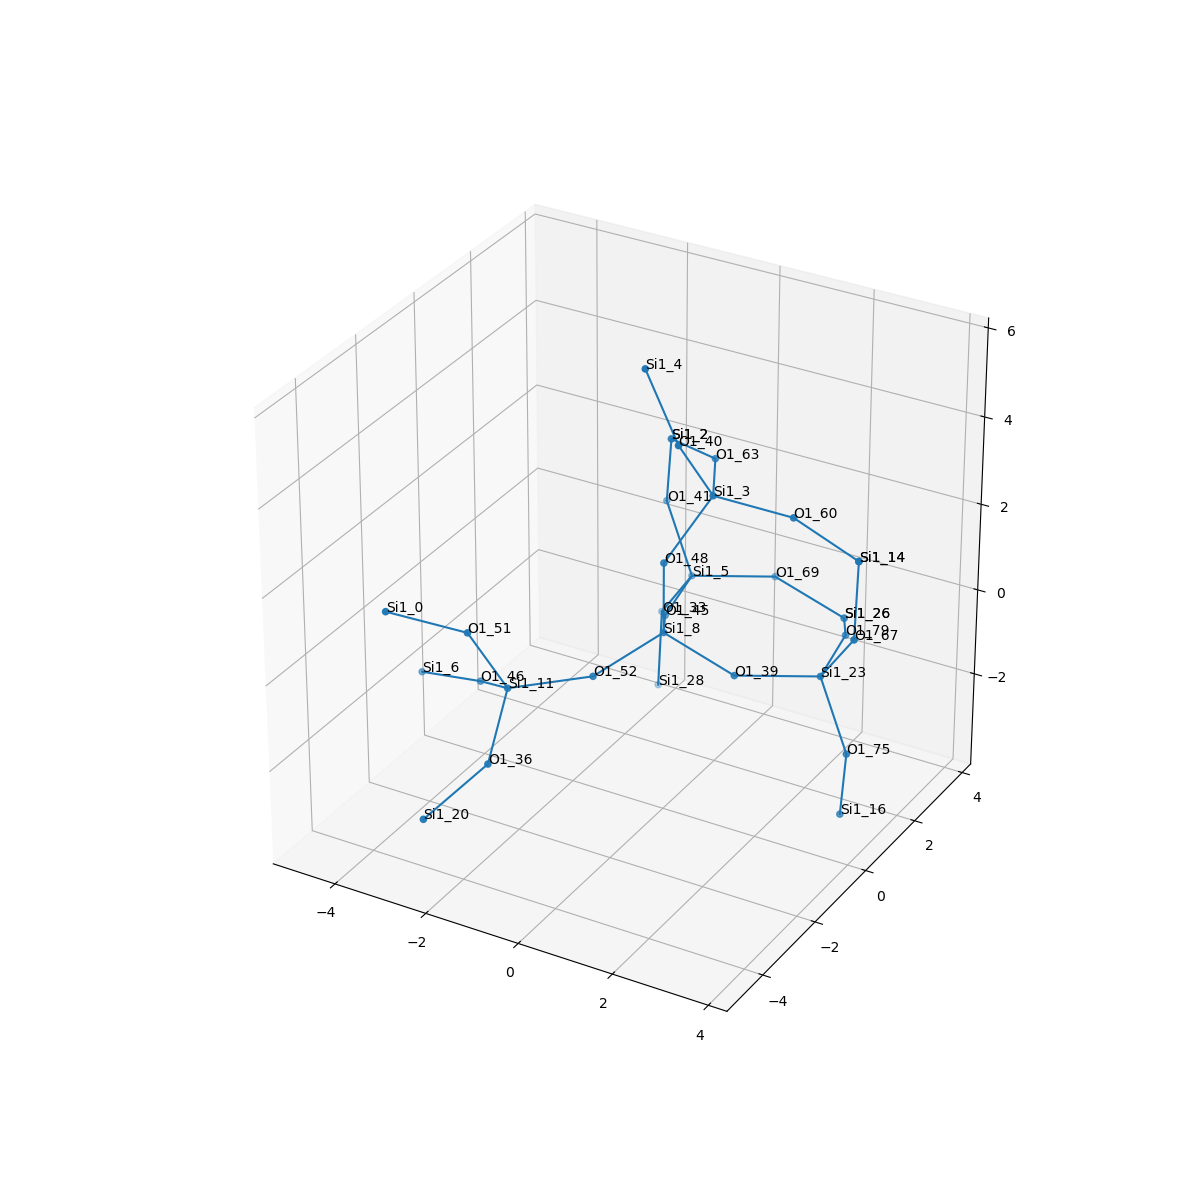

Data behind this chart, as committed beside it:
, neighbor_num, isite, atom, x, y, z, front_index
0, 0, 8, Si1, 0.0, 0.0, 0.0, 
1, 1, 52, O1, -0.7678, -1.305, -0.5463, 0.0
2, 1, 45, O1, -0.7248, 1.33, -0.5455, 0.0
3, 1, 39, O1, 1.523, -1.1102230246251565e-16, -0.5249, 0.0
4, 1, 48, O1, -2.7755575615628914e-17, -5.551115123125783e-17, 1.61, 0.0
5, 2, 11, Si1, -2.094, -2.193, -0.7526, 1.0
6, 2, 5, Si1, -1.035, 2.91, -0.5472, 2.0
7, 2, 23, Si1, 2.898, 0.8368, -0.572, 3.0
8, 2, 3, Si1, 0.519, 0.928, 2.822, 4.0
9, 3, 36, O1, -1.769, -3.449, -1.708, 5.0
10, 3, 46, O1, -3.243, -1.308, -1.45, 5.0
11, 3, 51, O1, -2.613, -2.738, 0.6705, 5.0
12, 3, 69, O1, 0.3394, 3.747, -0.5944, 6.0
13, 3, 41, O1, -1.81, 3.277, 0.8174, 6.0
14, 3, 33, O1, -1.9, 3.26, -1.863, 6.0
15, 3, 75, O1, 3.673, 0.4694, -1.937, 7.0
16, 3, 79, O1, 2.587, 2.417, -0.5738, 7.0
17, 3, 67, O1, 3.762, 0.4868, 0.7433, 7.0
18, 3, 60, O1, 2.11, 1.133, 2.685, 8.0
19, 3, 63, O1, -0.232, 2.351, 2.731, 8.0
20, 3, 40, O1, 0.1824, 0.206, 4.225, 8.0
21, 4, 20, Si1, -2.401, -4.715, -2.477, 9.0
22, 4, 6, Si1, -4.76, -0.9927, -1.886, 10.0
23, 4, 0, Si1, -3.825, -3.623, 1.261, 11.0
24, 4, 26, Si1, 1.862, 3.747, -1.119, 12.0
25, 4, 2, Si1, -1.618, 3.109, 2.41, 13.0
26, 4, 28, Si1, -1.786, 2.927, -3.438, 14.0
27, 4, 16, Si1, 3.481, 0.6373, -3.529, 15.0
28, 4, 26, Si1, 1.862, 3.747, -1.119, 16.0
29, 4, 14, Si1, 3.649, 0.8201, 2.319, 17.0
30, 4, 14, Si1, 3.649, 0.8201, 2.319, 18.0
31, 4, 2, Si1, -1.618, 3.109, 2.41, 19.0
32, 4, 4, Si1, -0.6828, 0.4788, 5.557, 20.0
